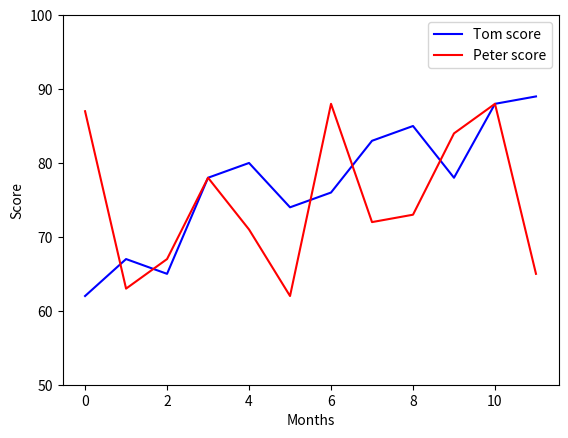

Write the Python code that produced this figure.
import matplotlib.pyplot as plt

Tom_score = [62, 67, 65, 78, 80, 74, 76, 83, 85, 78, 88, 89]
Peter_score = [87, 63, 67, 78, 71, 62, 88, 72, 73, 84, 88, 65]


x_coord = range(len(Tom_score))
plt.plot(x_coord, Tom_score, label='Tom score', color="b")
plt.plot(x_coord, Peter_score, label='Peter score', color="r")

plt.ylim(50, 100)
plt.xlabel('Months')
plt.ylabel('Score')

plt.legend()
plt.show()


